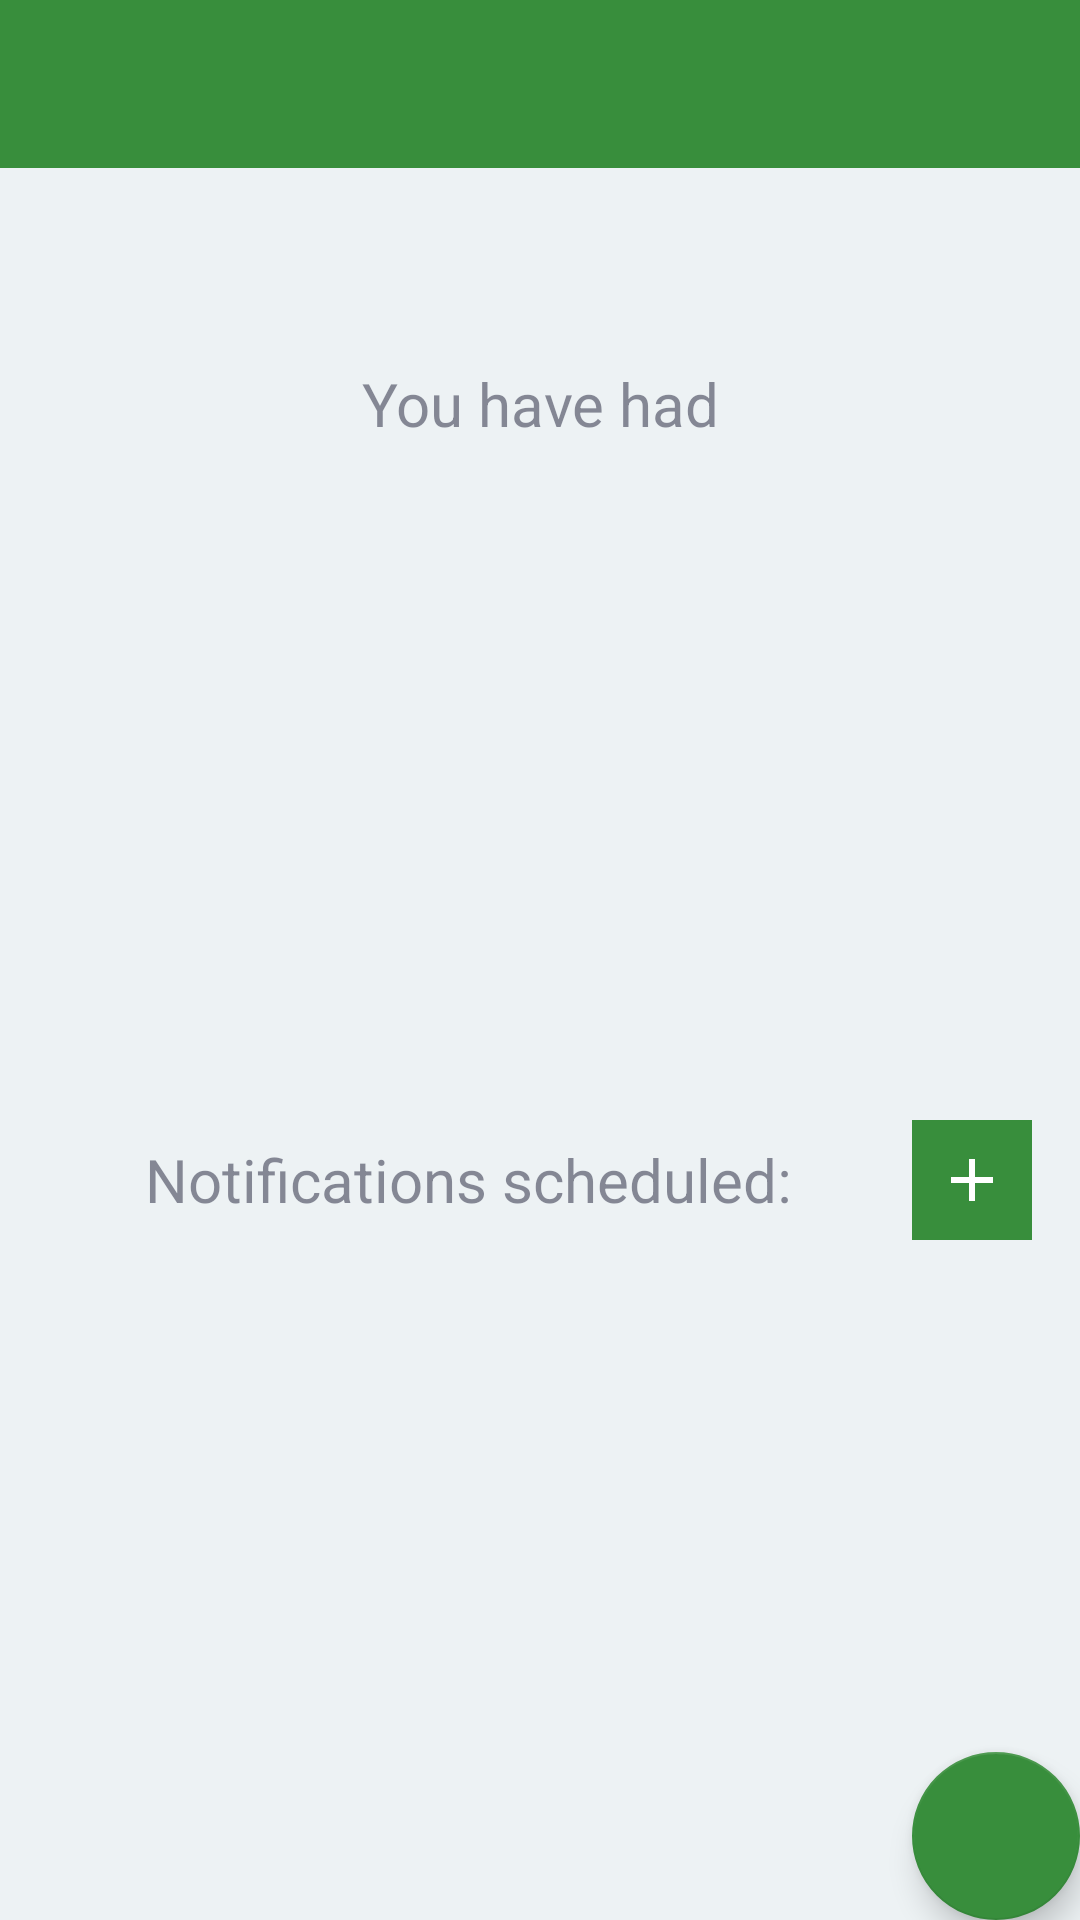

This screen was rendered from an Android layout file. Write that file and the resources it references.
<!-- AndroidManifest.xml: activity theme AppTheme.NoActionBar -->
<!-- res/layout/activity_anniversary_view.xml -->
<?xml version="1.0" encoding="utf-8"?>
<androidx.constraintlayout.widget.ConstraintLayout xmlns:android="http://schemas.android.com/apk/res/android"
    xmlns:app="http://schemas.android.com/apk/res-auto"
    android:layout_width="match_parent"
    android:layout_height="match_parent"
    xmlns:tools="http://schemas.android.com/tools"
    android:id="@+id/activity_anniversary_view_layout"
    tools:context=".ui.anniversary.activity.AnniversaryViewActivity">

    <androidx.appcompat.widget.Toolbar
        android:id="@+id/activity_anniversary_view_toolbar"
        android:layout_width="0dp"
        android:layout_height="?attr/actionBarSize"
        android:background="?attr/colorPrimary"
        android:gravity="center"
        app:layout_constraintEnd_toEndOf="parent"
        app:layout_constraintStart_toStartOf="parent"
        app:layout_constraintTop_toTopOf="parent"
        android:textAppearance="@style/TextAppearance.Widget.AppCompat.Toolbar.Title"
        android:theme="@style/AppTheme.AppBarOverlay"
        app:popupTheme="@style/AppTheme.PopupOverlay"/>

    <TextView
        android:id="@+id/activity_anniversary_view_equation"
        android:layout_width="0dp"
        android:layout_height="wrap_content"
        android:layout_margin="16dp"
        android:gravity="center_horizontal"
        android:textSize="20sp"
        app:layout_constraintEnd_toEndOf="parent"
        app:layout_constraintStart_toStartOf="parent"
        app:layout_constraintTop_toBottomOf="@+id/activity_anniversary_view_toolbar"
        tools:text="1 Superday = 5000 days" />

    <TextView
        android:id="@+id/activity_anniversary_view_txt1"
        android:layout_width="0dp"
        android:layout_height="wrap_content"
        android:layout_marginStart="16dp"
        android:layout_marginTop="22dp"
        android:layout_marginEnd="16dp"
        android:gravity="center_horizontal"
        android:textSize="20sp"
        app:layout_constraintEnd_toEndOf="parent"
        app:layout_constraintStart_toStartOf="parent"
        app:layout_constraintTop_toBottomOf="@+id/activity_anniversary_view_equation"
        android:text="You have had" />

    <TextView
        android:id="@+id/activity_anniversary_view_amount_had"
        android:layout_width="0dp"
        android:layout_height="wrap_content"
        android:layout_marginStart="16dp"
        android:layout_marginTop="8dp"
        android:layout_marginEnd="16dp"
        android:gravity="center_horizontal"
        android:textSize="24sp"
        app:layout_constraintEnd_toEndOf="parent"
        app:layout_constraintStart_toStartOf="parent"
        app:layout_constraintTop_toBottomOf="@+id/activity_anniversary_view_txt1"
        tools:text="3" />

    <TextView
        android:id="@+id/activity_anniversary_view_amount_had_name"
        android:layout_width="0dp"
        android:layout_height="wrap_content"
        android:layout_marginStart="16dp"
        android:layout_marginTop="8dp"
        android:layout_marginEnd="16dp"
        android:gravity="center_horizontal"
        android:textSize="20sp"
        app:layout_constraintEnd_toEndOf="parent"
        app:layout_constraintStart_toStartOf="parent"
        app:layout_constraintTop_toBottomOf="@+id/activity_anniversary_view_amount_had"
        tools:text="SuperDays" />

    <TextView
        android:id="@+id/activity_anniversary_view_next_announce"
        android:layout_width="0dp"
        android:layout_height="wrap_content"
        android:layout_marginStart="16dp"
        android:layout_marginTop="32dp"
        android:layout_marginEnd="16dp"
        android:gravity="center_horizontal"
        android:textSize="20sp"
        app:layout_constraintEnd_toEndOf="parent"
        app:layout_constraintStart_toStartOf="parent"
        app:layout_constraintTop_toBottomOf="@+id/activity_anniversary_view_amount_had_name"
        tools:text="Your 4th anniversary will be on" />

    <TextView
        android:id="@+id/activity_anniversary_view_next_date"
        android:layout_width="0dp"
        android:layout_height="wrap_content"
        android:layout_marginStart="16dp"
        android:layout_marginTop="8dp"
        android:layout_marginEnd="16dp"
        android:gravity="center_horizontal"
        android:textSize="24sp"
        app:layout_constraintEnd_toEndOf="parent"
        app:layout_constraintStart_toStartOf="parent"
        app:layout_constraintTop_toBottomOf="@+id/activity_anniversary_view_next_announce"
        tools:text="2020-03-28" />

    <TextView
        android:id="@+id/activity_anniversary_view_next_distance"
        android:layout_width="0dp"
        android:layout_height="wrap_content"
        android:layout_marginStart="16dp"
        android:layout_marginTop="8dp"
        android:layout_marginEnd="16dp"
        android:gravity="center_horizontal"
        tools:text="which is 9000000 days from now"
        android:textSize="20sp"
        app:layout_constraintEnd_toEndOf="parent"
        app:layout_constraintStart_toStartOf="parent"
        app:layout_constraintTop_toBottomOf="@+id/activity_anniversary_view_next_date" />

    <TextView
        android:id="@+id/activity_anniversary_view_notifications_announce"
        android:layout_width="0dp"
        android:layout_height="wrap_content"
        android:layout_marginStart="16dp"
        android:layout_marginTop="22dp"
        android:layout_marginEnd="8dp"
        android:gravity="center_horizontal"
        android:text="Notifications scheduled:"
        android:textSize="20sp"
        app:layout_constraintEnd_toStartOf="@+id/activity_anniversary_view_notifications_add"
        app:layout_constraintStart_toStartOf="parent"
        app:layout_constraintTop_toBottomOf="@+id/activity_anniversary_view_next_distance" />

    <ImageButton
        android:id="@+id/activity_anniversary_view_notifications_add"
        android:layout_width="40dp"
        android:layout_height="40dp"
        app:backgroundTint="@color/colorPrimary"
        app:layout_constraintBottom_toBottomOf="@+id/activity_anniversary_view_notifications_announce"
        app:layout_constraintEnd_toEndOf="parent"
        app:layout_constraintTop_toTopOf="@+id/activity_anniversary_view_notifications_announce"
        app:srcCompat="@drawable/ic_add"
        app:tint="@android:color/white"
        android:layout_marginEnd="16dp"/>

    <androidx.recyclerview.widget.RecyclerView
        android:id="@+id/activity_anniversary_view_notifications"
        android:layout_width="0dp"
        android:layout_height="0dp"
        android:layout_margin="16dp"
        app:layout_constraintBottom_toBottomOf="parent"
        app:layout_constraintEnd_toEndOf="parent"
        app:layout_constraintStart_toStartOf="parent"
        app:layout_constraintTop_toBottomOf="@+id/activity_anniversary_view_notifications_announce" />

    <com.google.android.material.floatingactionbutton.FloatingActionButton
        android:id="@+id/activity_anniversary_view_edit"
        android:layout_width="wrap_content"
        android:layout_height="wrap_content"
        android:layout_gravity="bottom|end"
        android:layout_margin="@dimen/fab_margin"
        app:backgroundTint="@color/colorPrimary"
        app:backgroundTintMode="src_in"
        app:tint="@android:color/white"
        app:layout_behavior="com.google.android.material.floatingactionbutton.FloatingActionButton$Behavior"
        app:layout_constraintBottom_toBottomOf="parent"
        app:layout_constraintEnd_toEndOf="parent"
        app:srcCompat="@drawable/ic_menu_edit" />
</androidx.constraintlayout.widget.ConstraintLayout>
<!-- resources referenced by this layout -->
<resources>
  <color name="colorPrimary">#388e3c</color>
  <!-- drawable ic_add (drawable-v24) -->
  <vector android:height="24dp" android:tint="#EF233C"
      android:viewportHeight="24.0" android:viewportWidth="24.0"
      android:width="24dp" xmlns:android="http://schemas.android.com/apk/res/android">
      <path android:fillColor="#FF000000" android:pathData="M19,13h-6v6h-2v-6H5v-2h6V5h2v6h6v2z"/>
  </vector>
  <style name="AppTheme.AppBarOverlay" parent="ThemeOverlay.AppCompat.DayNight.ActionBar">
          <item name="iconTint">@android:color/white</item>
          <item name="iconTintMode">src_in</item>
          <item name="colorControlNormal">@android:color/white</item>
      </style>
  <style name="AppTheme.PopupOverlay" parent="ThemeOverlay.AppCompat.DayNight">
          <item name="iconTint">@android:color/white</item>
          <item name="iconTintMode">src_in</item>
          <item name="colorControlNormal">@android:color/white</item>
      </style>
  <style name="AppTheme.NoActionBar" parent="AppTheme">
          <item name="windowActionModeOverlay">true</item>
          <item name="windowActionBar">false</item>
          <item name="windowNoTitle">true</item>
      </style>
  <color name="colorPrimaryDark">#00600f</color>
  <color name="colorAccent">#6abf69</color>
  <color name="colorWindowBackground">#edf2f4</color>
  <color name="colorTextPrimary">#2B2D42</color>
  <color name="colorTextSecondary">#DE2B2D42</color>
  <color name="colorTextTertiary">#8A2B2D42</color>
  <color name="colorURL">@color/colorPrimaryDark</color>
  <color name="colorTextHint">#8A2B2D42</color>
  <color name="colorTextPrimaryInverse">#edf2f4</color>
  <color name="colorTextSecondaryInverse">#DEEDF2F4</color>
  <color name="colorTextTertiaryInverse">#8AEDF2F4</color>
  <color name="colorURLInverse">@color/colorAccent</color>
  <color name="colorTextHintInverse">#8AEDF2F4</color>
  <style name="SearchView" parent="Widget.AppCompat.SearchView">
          <item name="iconifiedByDefault">false</item>
          <item name="iconTint">@android:color/white</item>
          <item name="iconTintMode">src_in</item>
      </style>
  <style name="ImageButton" parent="android:Widget.Material.ImageButton">
          <item name="android:background">@android:color/white</item>
      </style>
  <style name="Toolbar" parent="Widget.AppCompat.Toolbar">
          <item name="android:background">@color/colorPrimary</item>
          <item name="titleTextAppearance">@style/Toolbar.TextAppearance</item>
          <item name="iconTint">@android:color/white</item>
          <item name="iconTintMode">src_in</item>
      </style>
  <style name="DrawerArrowStyle" parent="Widget.AppCompat.DrawerArrowToggle">
          <item name="color">@android:color/white</item>
      </style>
  <style name="Toolbar.TextAppearance" parent="Widget.AppCompat.Toolbar">
          <item name="android:textSize">22sp</item>
          <item name="android:textColor">@android:color/white</item>
          <item name="iconTint">@android:color/white</item>
          <item name="iconTintMode">src_in</item>
      </style>
</resources>
